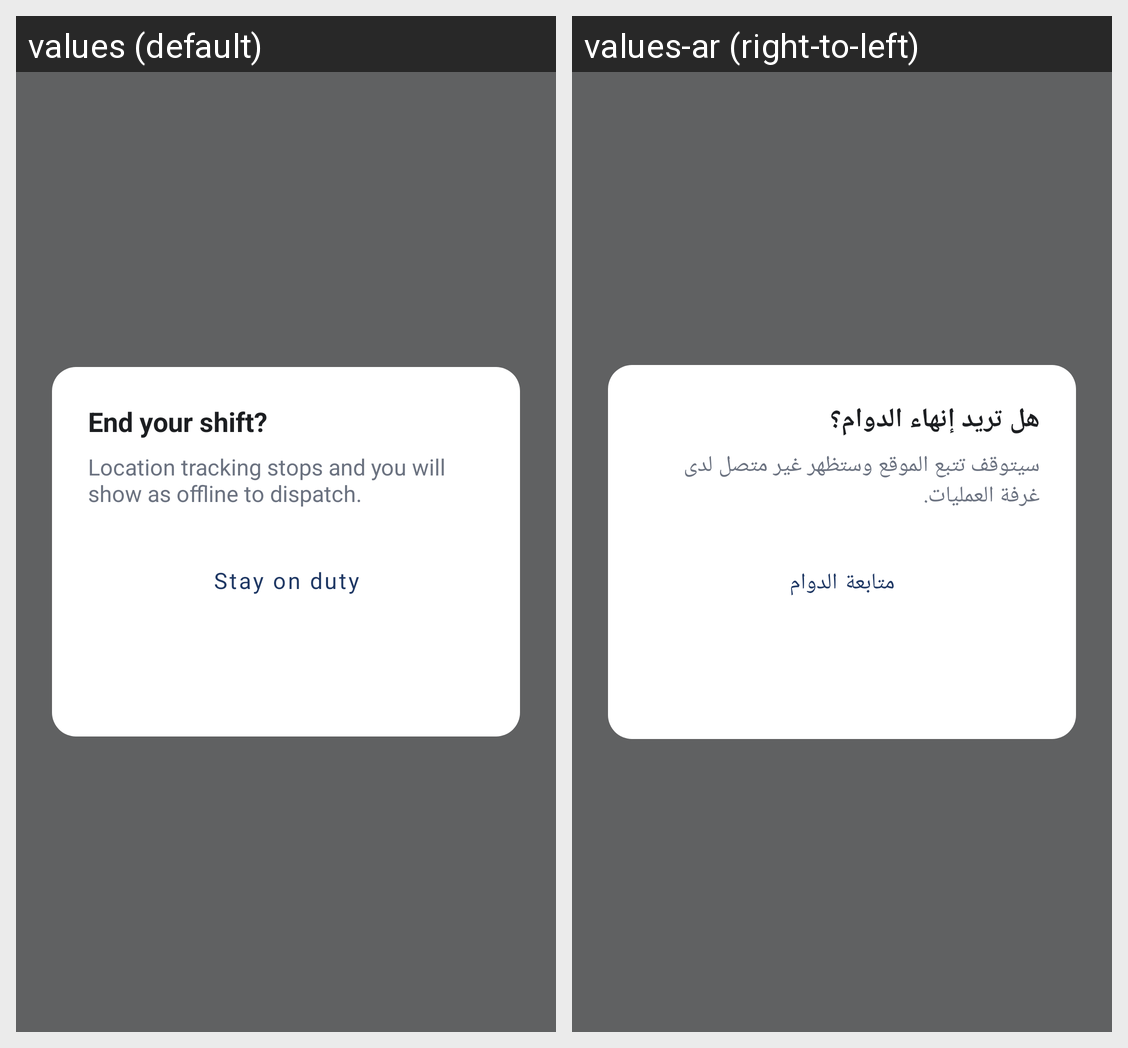

Locale-by-locale string values for the Android screen shown in this grid:
Android screen res/layout/dialog_end_shift.xml rendered under 2 locales, left to right: values (default), values-ar (right-to-left). Device: Nexus 5 (rendered at 1080×1920; each locale shown at half size, 540×960, under a caption strip naming it); theme Theme.OfficerApp.
Strings drawn on this screen, with the default value and each locale's value (text and hints the layout hard-codes, and strings that could not be matched under every locale, appear in the picture but are not listed):

end_shift_title
  values: End your shift?
  values-ar: هل تريد إنهاء الدوام؟

end_shift_body
  values: Location tracking stops and you will show as offline to dispatch.
  values-ar: سيتوقف تتبع الموقع وستظهر غير متصل لدى غرفة العمليات.

end_shift_stay
  values: Stay on duty
  values-ar: متابعة الدوام
